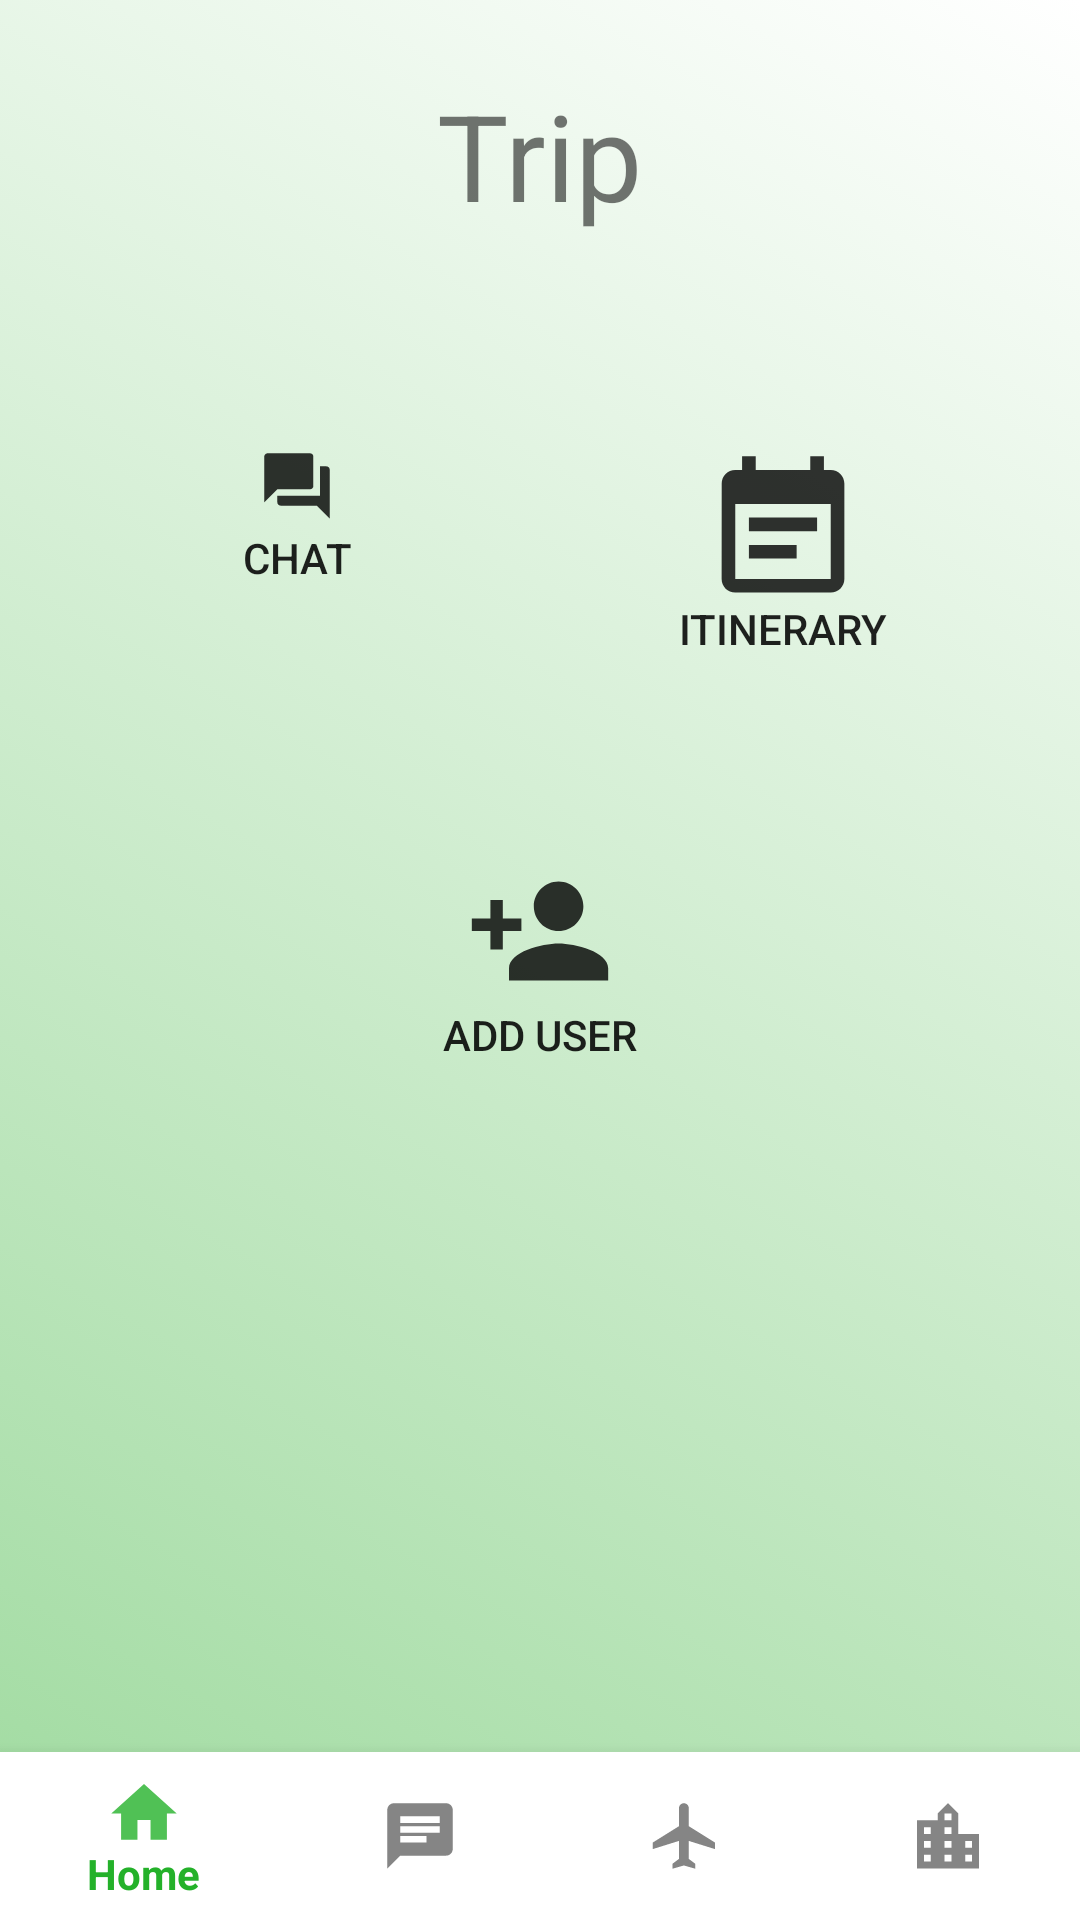

This screen was rendered from an Android layout file. Write that file and the resources it references.
<!-- AndroidManifest.xml: application theme AppTheme -->
<!-- res/layout/activity_trip_homepage.xml -->
<?xml version="1.0" encoding="utf-8"?>
<RelativeLayout xmlns:android="http://schemas.android.com/apk/res/android"
    xmlns:app="http://schemas.android.com/apk/res-auto"
    xmlns:tools="http://schemas.android.com/tools"
    android:layout_width="match_parent"
    android:layout_height="match_parent"
    android:background="@drawable/grad_background"
    tools:context=".TripHomepage">


    <RelativeLayout
        android:layout_width="350dp"
        android:layout_height="650dp"

        android:layout_centerInParent="true"

        >


        <Button
            android:id="@+id/btnGroupChat"
            android:layout_width="wrap_content"
            android:layout_height="wrap_content"
           android:layout_alignParentLeft="true"
            android:layout_marginTop="150dp"
            android:layout_marginLeft="50dp"
            android:background="@android:color/transparent"
            android:drawableTop="@drawable/ic_group_chat"
            android:text="Chat" />

        <Button
            android:id="@+id/btnItinerary"
            android:layout_width="wrap_content"
            android:layout_height="wrap_content"
           android:layout_alignParentRight="true"
            android:layout_marginTop="150dp"
            android:drawableTop="@drawable/ic_itinerary"
            android:text="itinerary"
           android:layout_marginRight="50dp"

            android:background="@android:color/transparent"



             />

        <Button
            android:id="@+id/btnAddUser"
            android:layout_width="wrap_content"
            android:layout_height="wrap_content"

            android:layout_marginTop="250dp"
            android:layout_alignParentRight="false"
            android:drawableTop="@drawable/ic_add"
            android:layout_centerInParent="true"
            android:background="@android:color/transparent"
            android:text="add user" />

        <TextView
            android:id="@+id/txtTitle"
            android:layout_width="wrap_content"
            android:layout_height="wrap_content"
            android:textSize="40dp"
            android:layout_centerHorizontal="true"
            android:layout_marginTop="25dp"
            android:text="Trip" />


    </RelativeLayout>


        <com.google.android.material.bottomnavigation.BottomNavigationView
            android:layout_width="match_parent"
            android:layout_height="wrap_content"
            android:id="@+id/navBar"
            android:layout_alignParentBottom="true"
            android:background="@android:color/white"

            app:menu="@menu/menu_nav"
            />




</RelativeLayout>
<!-- resources referenced by this layout -->
<resources>
  <!-- drawable grad_background (drawable) -->
  <?xml version="1.0" encoding="utf-8"?>
  <selector xmlns:android="http://schemas.android.com/apk/res/android">
  <item>
      <shape>
  
          <gradient
  
              android:startColor="@color/test"
  
              android:endColor="@android:color/white"
  
  
              android:angle = "45"
  
              />
      </shape>
  </item>
  
  
  </selector>
  <!-- drawable ic_add (drawable-anydpi) -->
  <vector xmlns:android="http://schemas.android.com/apk/res/android"
      android:width="50dp"
      android:height="50dp"
      android:viewportWidth="24.2"
      android:viewportHeight="24.2"
  
      android:alpha="0.8">
    <group android:translateX="0.1"
        android:translateY="0.1">
        <path
            android:fillColor="#FF000000"
            android:pathData="M15,12c2.21,0 4,-1.79 4,-4s-1.79,-4 -4,-4 -4,1.79 -4,4 1.79,4 4,4zM6,10L6,7L4,7v3L1,10v2h3v3h2v-3h3v-2L6,10zM15,14c-2.67,0 -8,1.34 -8,4v2h16v-2c0,-2.66 -5.33,-4 -8,-4z"/>
    </group>
  </vector>
  <!-- drawable ic_group_chat (drawable-anydpi) -->
  <vector xmlns:android="http://schemas.android.com/apk/res/android"
      android:width="24dp"
      android:height="24dp"
      android:viewportWidth="22"
      android:viewportHeight="22"
  
      android:alpha="0.8">
    <group android:translateX="-1"
        android:translateY="-1">
        <path
            android:fillColor="#FF000000"
            android:pathData="M21,6h-2v9L6,15v2c0,0.55 0.45,1 1,1h11l4,4L22,7c0,-0.55 -0.45,-1 -1,-1zM17,12L17,3c0,-0.55 -0.45,-1 -1,-1L3,2c-0.55,0 -1,0.45 -1,1v14l4,-4h10c0.55,0 1,-0.45 1,-1z"/>
    </group>
  </vector>
  <!-- drawable ic_itinerary (drawable-anydpi) -->
  <vector xmlns:android="http://schemas.android.com/apk/res/android"
      android:width="50dp"
      android:height="50dp"
      android:viewportWidth="22"
      android:viewportHeight="22"
  
      android:alpha="0.8">
    <group android:translateX="-1"
        android:translateY="-0.083333336">
        <path
            android:fillColor="#FF000000"
            android:pathData="M17,10L7,10v2h10v-2zM19,3h-1L18,1h-2v2L8,3L8,1L6,1v2L5,3c-1.11,0 -1.99,0.9 -1.99,2L3,19c0,1.1 0.89,2 2,2h14c1.1,0 2,-0.9 2,-2L21,5c0,-1.1 -0.9,-2 -2,-2zM19,19L5,19L5,8h14v11zM14,14L7,14v2h7v-2z"/>
    </group>
  </vector>
  <style name="AppTheme" parent="Theme.AppCompat.Light.DarkActionBar">
          
          <item name="colorPrimary">@color/colorPrimary</item>
          <item name="colorPrimaryDark">@color/colorPrimaryDark</item>
          <item name="colorAccent">@color/colorAccent</item>
           </style>
  <color name="test">#9EDA9E</color>
  <color name="colorPrimary">#24B12A</color>
  <color name="colorPrimaryDark">#177219</color>
  <color name="colorAccent">#61A562</color>
</resources>
